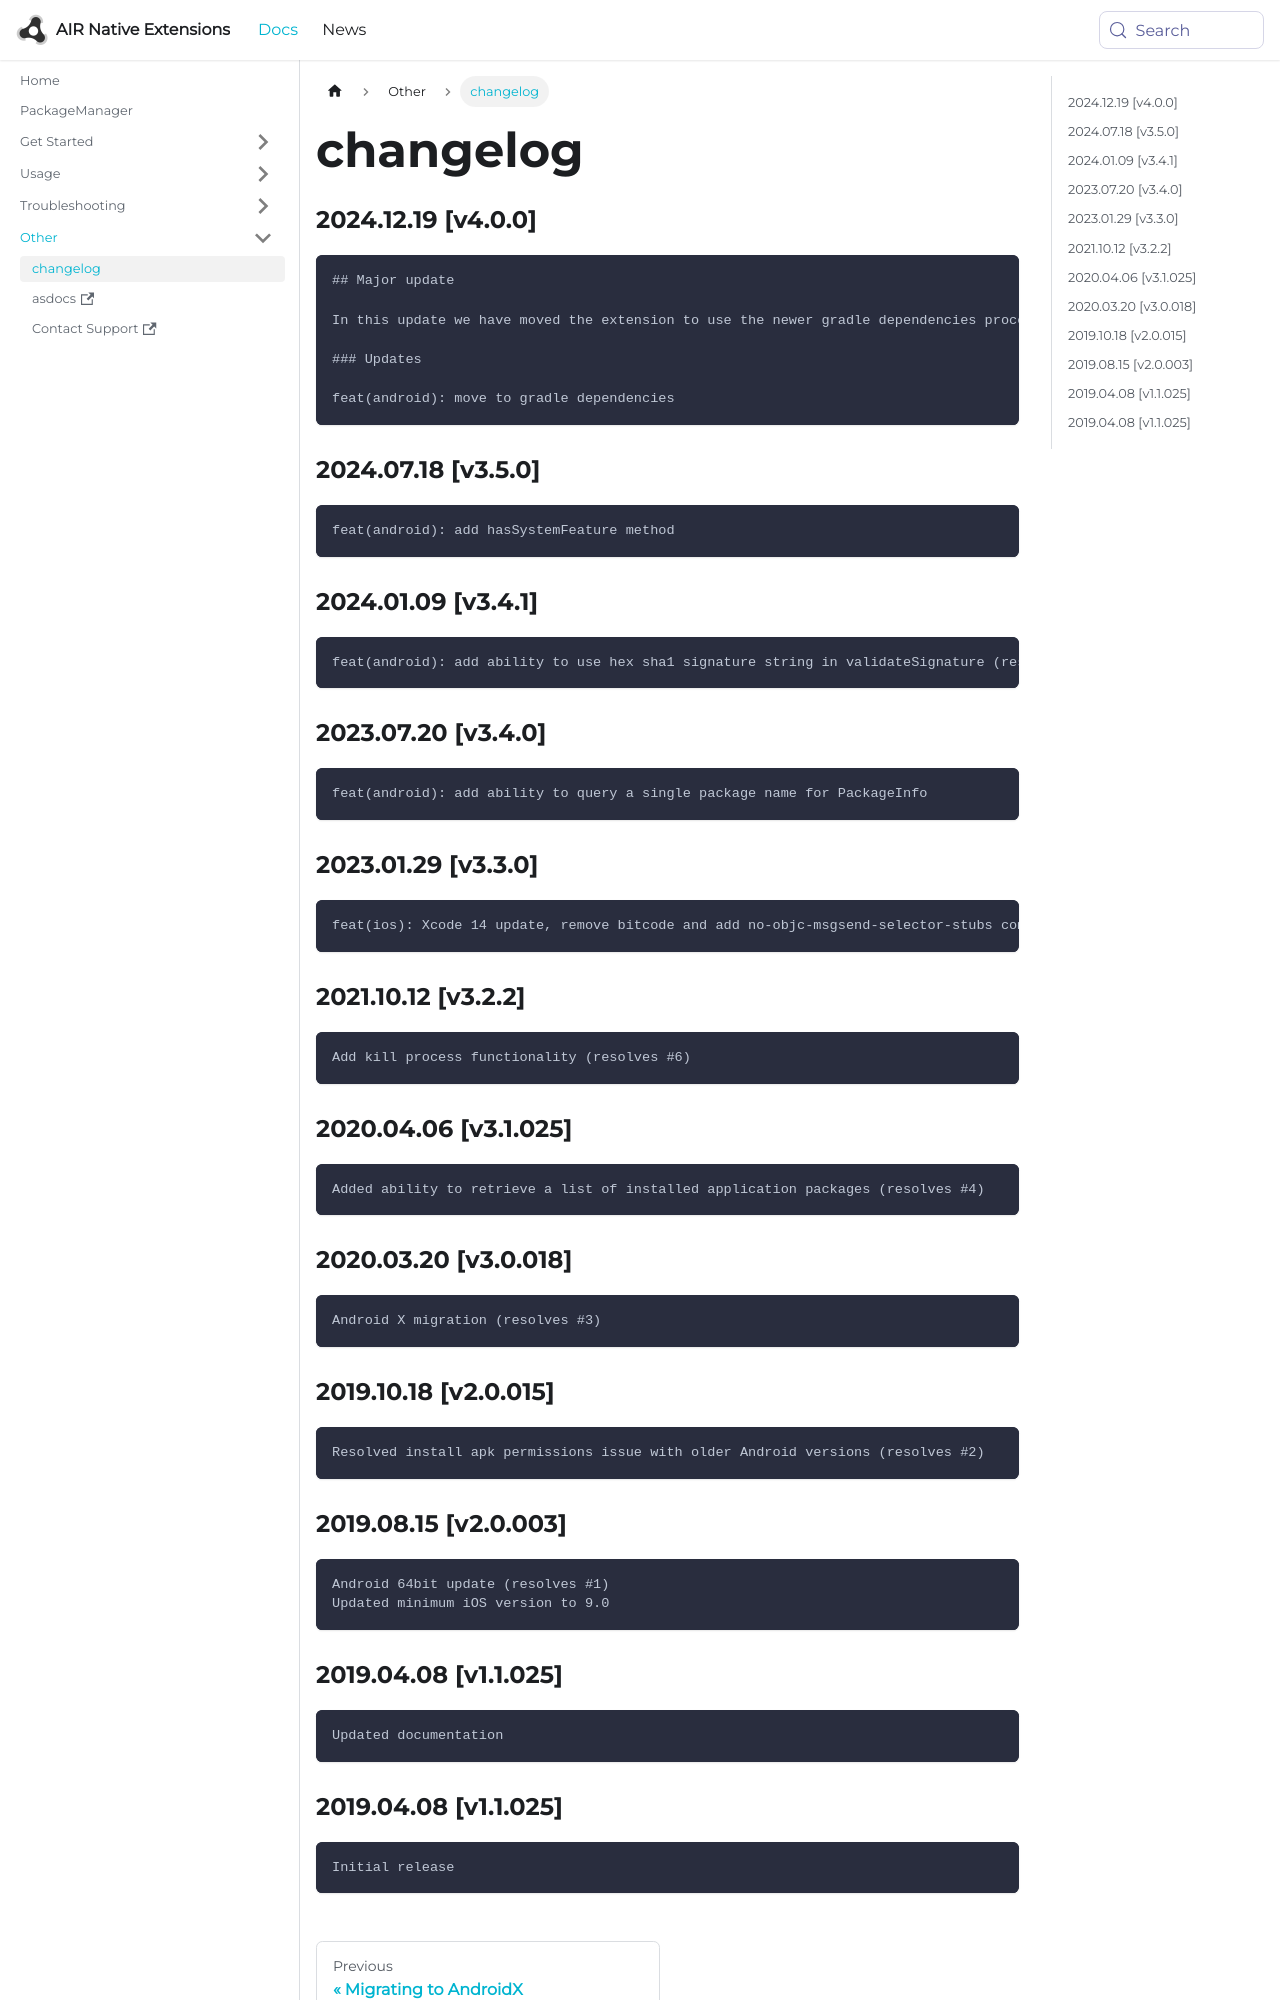

repository: airnativeextensions/nativeextensions-documentation · page: docs/packagemanager/changelog/index.html · generator: docusaurus

### 2024.12.19 [v4.0.0]

```
## Major update 

In this update we have moved the extension to use the newer gradle dependencies process.

### Updates 

feat(android): move to gradle dependencies
```

### 2024.07.18 [v3.5.0]

```
feat(android): add hasSystemFeature method
```

### 2024.01.09 [v3.4.1]

```
feat(android): add ability to use hex sha1 signature string in validateSignature (resolves #10)
```

### 2023.07.20 [v3.4.0]

```
feat(android): add ability to query a single package name for PackageInfo
```

### 2023.01.29 [v3.3.0]

```
feat(ios): Xcode 14 update, remove bitcode and add no-objc-msgsend-selector-stubs compiler flag 
```

### 2021.10.12 [v3.2.2]

```
Add kill process functionality (resolves #6)
```



### 2020.04.06 [v3.1.025]

```
Added ability to retrieve a list of installed application packages (resolves #4)
```


### 2020.03.20 [v3.0.018]

```
Android X migration (resolves #3)
```


### 2019.10.18 [v2.0.015]

```
Resolved install apk permissions issue with older Android versions (resolves #2)
```
